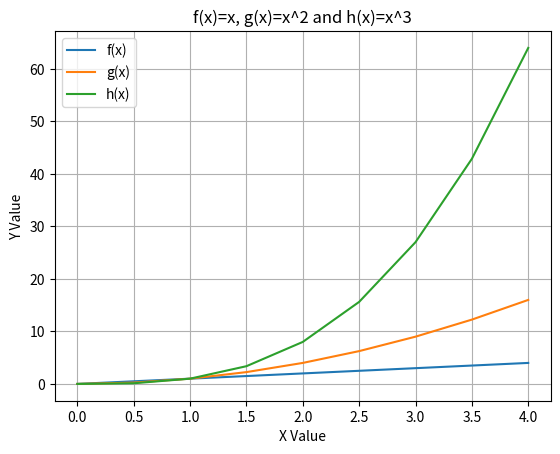

This chart was generated by the following Python code:
#This program displays a plot of the functions f(x)=x, g(x)=x^2 and h(x)=x^3 in the range [0, 4]

import numpy as np
import matplotlib.pyplot as plt

#Returns an array of evenly spaced values within the interval 0.0-4.5 in steps of 0.5
x = np.arange(0.0, 4.5, 0.5)

#Stores each set of values to plot as variables
y1 = x
y2 = x**2
y3 = x**3

#Plots the x and y values as lines
plt.plot(y1, y1, label="f(x)")
plt.plot(y1, y2, label="g(x)")
plt.plot(y1, y3, label="h(x)")

#Creates a legend, title, axis labels, and a grid
plt.legend()
plt.title("f(x)=x, g(x)=x^2 and h(x)=x^3")
plt.xlabel("X Value")
plt.ylabel("Y Value")
plt.grid(which='major', axis='both')

plt.show()